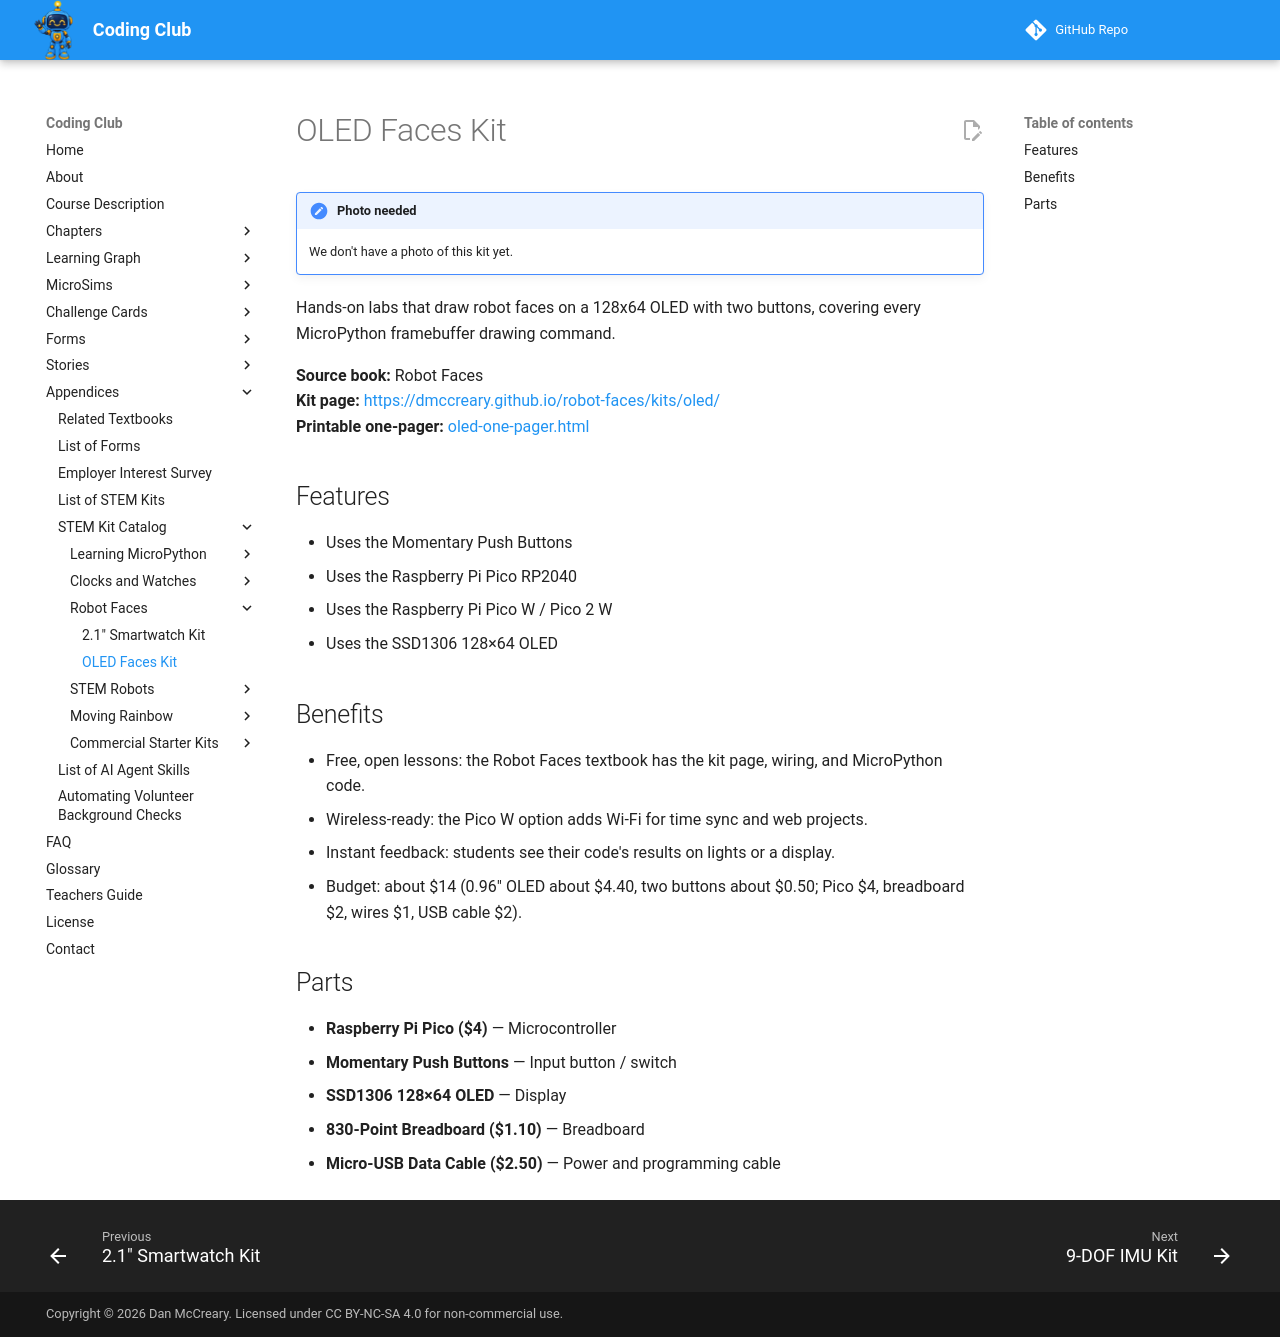

repository: dmccreary/coding-club · page: kits/oled/index.html · generator: mkdocs

---
title: "OLED Faces Kit"
description: "Hands-on labs that draw robot faces on a 128x64 OLED with two buttons, covering every MicroPython framebuffer drawing command."
---

# OLED Faces Kit

!!! note "Photo needed"
    We don't have a photo of this kit yet.

Hands-on labs that draw robot faces on a 128x64 OLED with two buttons, covering every MicroPython framebuffer drawing command.

**Source book:** Robot Faces  
**Kit page:** [https://dmccreary.github.io/robot-faces/kits/oled/](https://dmccreary.github.io/robot-faces/kits/oled/)  
**Printable one-pager:** [oled-one-pager.html](oled-one-pager.html)

## Features

- Uses the Momentary Push Buttons
- Uses the Raspberry Pi Pico RP2040
- Uses the Raspberry Pi Pico W / Pico 2 W
- Uses the SSD1306 128×64 OLED

## Benefits

- Free, open lessons: the Robot Faces textbook has the kit page, wiring, and MicroPython code.
- Wireless-ready: the Pico W option adds Wi-Fi for time sync and web projects.
- Instant feedback: students see their code's results on lights or a display.
- Budget: about $14 (0.96" OLED about $4.40, two buttons about $0.50; Pico $4, breadboard $2, wires $1, USB cable $2).

## Parts

- **Raspberry Pi Pico ($4)** — Microcontroller
- **Momentary Push Buttons** — Input button / switch
- **SSD1306 128×64 OLED** — Display
- **830-Point Breadboard ($1.10)** — Breadboard
- **Micro-USB Data Cable ($2.50)** — Power and programming cable
